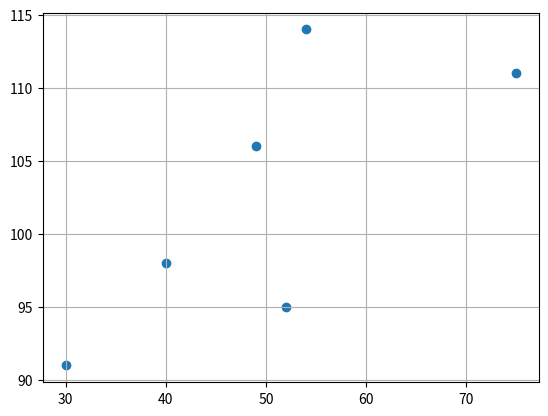

Source code (Python):
import matplotlib.pyplot as plt

age = [30,40,52,49,75,54]
bp = [91,98,95,106,111,114]

plt.scatter(age,bp)
plt.grid()
plt.show()
